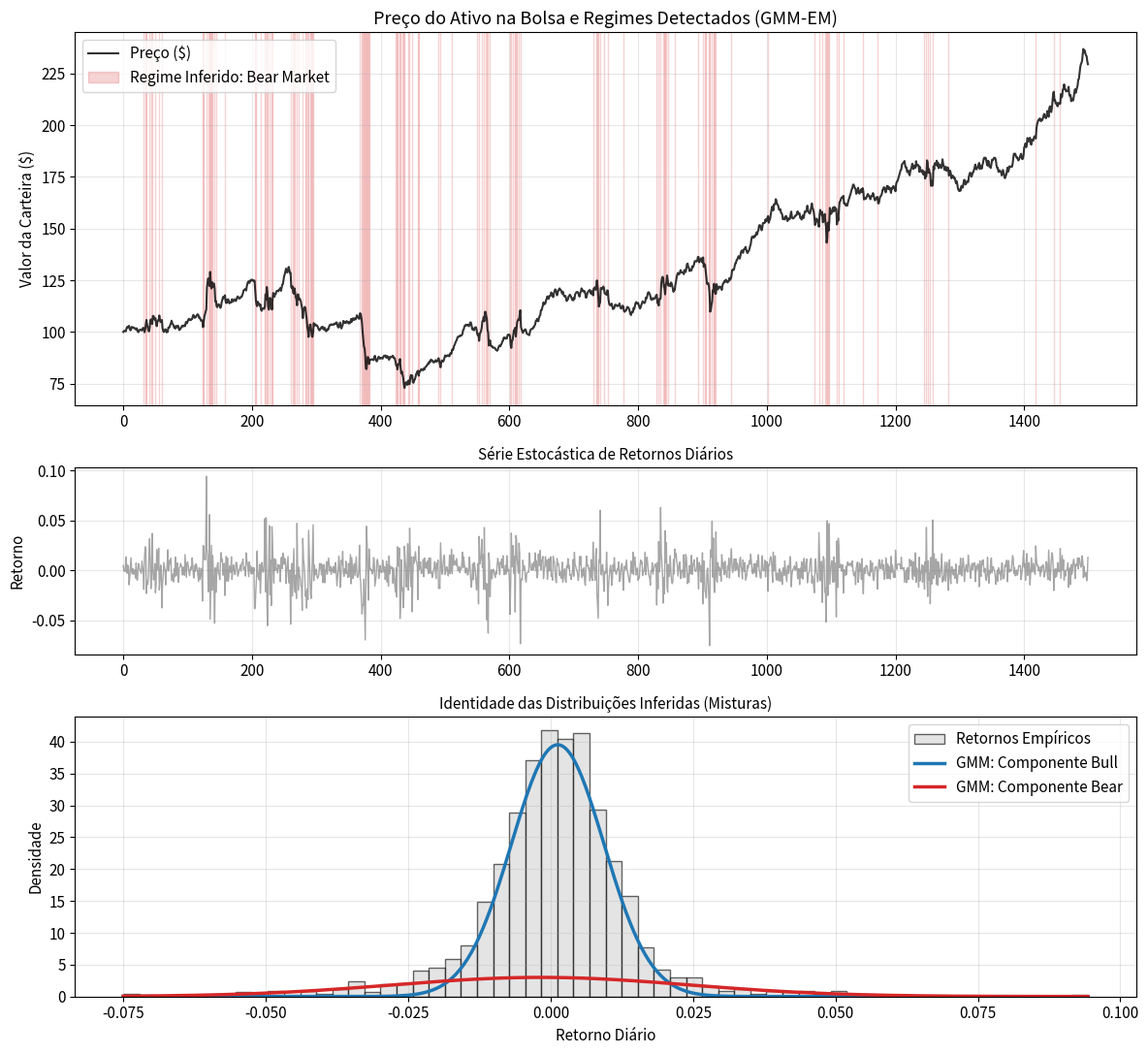

The matplotlib source for this figure:
"""
Aprendizado Não Supervisionado em Finanças: Detecção de Regimes de Mercado (GMM e Algoritmo EM)
Baseado no Cap. 27 (Algoritmo EM e Modelos de Mistura) e Cap. 10 do livro 'Aprendizado de Máquina'.

Este script implementa o Algoritmo Expectation-Maximization (EM) do zero para ajustar um
Modelo de Mistura de Gaussianas (GMM). A aplicação clássica na bolsa de valores é a 
identificação de regimes de mercado ocultos (Latent States), como "Bull Market" (Alta, baixa 
volatilidade) e "Bear Market" (Baixa, alta volatilidade), observando apenas a série de retornos.
"""

import numpy as np
import matplotlib.pyplot as plt
import os

# Configurações estéticas profissionais (Seguindo o padrão do livro)
plt.rcParams.update({
    "font.family": "sans-serif",
    "font.size": 11,
    "axes.grid": True,
    "grid.alpha": 0.3
})

AZUL = '#1f77b4'
VERMELHO = '#d62728'
VERDE = '#2ca02c'

class GaussianMixture1D_EM:
    """
    Implementação rigorosa do Algoritmo Expectation-Maximization para GMM (1D).
    Conforme derivado no Capítulo 27 do livro (Misturas de Gaussianas).
    """
    def __init__(self, k=2, max_iter=100, tol=1e-6, random_state=42):
        self.k = k
        self.max_iter = max_iter
        self.tol = tol
        np.random.seed(random_state)
        
        # Parâmetros a serem aprendidos
        self.mu = None
        self.sigma2 = None
        self.pi = None # Pesos da mistura
        self.responsibilities = None
        self.log_likelihoods = []
        
    def _pdf(self, x, mu, sigma2):
        """Função densidade de probabilidade da Normal."""
        return (1.0 / np.sqrt(2 * np.pi * sigma2)) * np.exp(-0.5 * ((x - mu)**2) / sigma2)
        
    def fit(self, X):
        N = len(X)
        
        # Inicialização: K-Means relaxado (atribuição aleatória e estimação inicial)
        self.mu = np.random.choice(X, self.k)
        self.sigma2 = np.ones(self.k) * np.var(X)
        self.pi = np.ones(self.k) / self.k
        self.responsibilities = np.zeros((N, self.k))
        
        log_likelihood_old = -np.inf
        
        for iteration in range(self.max_iter):
            # ========================================================
            # 1. E-Step (Expectation): Calcular Responsabilidades (Gamma)
            # Avalia a probabilidade a posteriori da variavel latente Z
            # ========================================================
            for j in range(self.k):
                self.responsibilities[:, j] = self.pi[j] * self._pdf(X, self.mu[j], self.sigma2[j])
            
            # Log-Likelihood para acompanhar convergência
            total_prob = np.sum(self.responsibilities, axis=1)
            log_likelihood = np.sum(np.log(total_prob + 1e-12))
            self.log_likelihoods.append(log_likelihood)
            
            if np.abs(log_likelihood - log_likelihood_old) < self.tol:
                print(f"EM convergiu na iteração {iteration}")
                break
            log_likelihood_old = log_likelihood
            
            # Normalizar responsabilidades
            self.responsibilities = self.responsibilities / total_prob[:, np.newaxis]
            
            # ========================================================
            # 2. M-Step (Maximization): Atualizar Parâmetros
            # Maximiza a Esperança da Log-Verossimilhança Completa
            # ========================================================
            Nj = np.sum(self.responsibilities, axis=0) # Número efetivo de observacoes no cluster
            
            for j in range(self.k):
                # Atualiza pesos (Priori)
                self.pi[j] = Nj[j] / N
                
                # Atualiza médias
                self.mu[j] = np.sum(self.responsibilities[:, j] * X) / Nj[j]
                
                # Atualiza variâncias
                self.sigma2[j] = np.sum(self.responsibilities[:, j] * ((X - self.mu[j])**2)) / Nj[j]
                
    def predict(self, X):
        """Retorna o regime mais provável (Hard Clustering)"""
        resp = np.zeros((len(X), self.k))
        for j in range(self.k):
            resp[:, j] = self.pi[j] * self._pdf(X, self.mu[j], self.sigma2[j])
        return np.argmax(resp, axis=1)
    
    def predict_proba(self, X):
        """Retorna a probabilidade pertença a cada regime (Soft Clustering)"""
        resp = np.zeros((len(X), self.k))
        for j in range(self.k):
            resp[:, j] = self.pi[j] * self._pdf(X, self.mu[j], self.sigma2[j])
        return resp / np.sum(resp, axis=1)[:, np.newaxis]

def generate_financial_data(T=1000):
    """
    Gera uma série temporal simulada da bolsa de valores com dois regimes:
    Regime 0 (Bull Market): Deriva positiva, baixa volatilidade.
    Regime 1 (Bear Market): Deriva negativa, alta volatilidade.
    """
    np.random.seed(42)
    prices = [100.0]
    returns = []
    regimes_true = []
    
    current_regime = 0
    # Matriz de transição de Markov P(i->j)
    # Probabilidade de manter o regime atual é alta
    transition_matrix = np.array([
        [0.98, 0.02], # Do Regime 0 (Bull)
        [0.05, 0.95]  # Do Regime 1 (Bear)
    ])
    
    mu_regimes = [0.001, -0.002]       # Média diária (Bull, Bear)
    sigma_regimes = [0.008, 0.025]     # Volatilidade diária (Bull, Bear)
    
    for t in range(T):
        regimes_true.append(current_regime)
        
        # Gerar o retorno do dia baseado no regime
        daily_return = np.random.normal(mu_regimes[current_regime], sigma_regimes[current_regime])
        returns.append(daily_return)
        
        # Preço do dia seguinte
        prices.append(prices[-1] * (1 + daily_return))
        
        # Transição de Markov para o próximo dia
        if np.random.rand() > transition_matrix[current_regime, current_regime]:
            current_regime = 1 - current_regime # Troca o regime (0 -> 1 ou 1 -> 0)
            
    return np.array(prices[:-1]), np.array(returns), np.array(regimes_true)

def analyze_market_regimes():
    # 1. Simulação dos dados de mercado
    T = 1500
    prices, returns, true_regimes = generate_financial_data(T)
    print("Dados da bolsa gerados com sucesso (1500 pregões).")
    
    # 2. Modelo de Mistura (Aprendizado Não Supervisionado)
    # O modelo não sabe quais são os regimes verdadeiros, ele aprenderá via EM
    print("Ajustando Modelo de Misturas Gaussianas (EM Algorithm)...")
    gmm = GaussianMixture1D_EM(k=2, max_iter=200, tol=1e-6)
    gmm.fit(returns)
    
    # Inferência dos regimes descobertos
    predicted_regimes = gmm.predict(returns)
    regime_probs = gmm.predict_proba(returns)
    
    # Corrigir simetria de rótulos (O cluster com menor média / alta variância é o BEAR)
    if gmm.sigma2[0] > gmm.sigma2[1]:
        # Trocar os rótulos 0 e 1 para que Regime 1 = Alta Volatilidade (Bear)
        predicted_regimes = 1 - predicted_regimes
        regime_probs = regime_probs[:, [1, 0]]
        mu_bull, mu_bear = gmm.mu[1], gmm.mu[0]
        var_bull, var_bear = gmm.sigma2[1], gmm.sigma2[0]
    else:
        mu_bull, mu_bear = gmm.mu[0], gmm.mu[1]
        var_bull, var_bear = gmm.sigma2[0], gmm.sigma2[1]

    print("\n--- Parâmetros Encontrados pelo Algoritmo EM ---")
    print(f"Regime Bull (Alta)  - Média: {mu_bull*100:.3f}% | Volatilidade: {np.sqrt(var_bull)*100:.3f}%")
    print(f"Regime Bear (Baixa) - Média: {mu_bear*100:.3f}% | Volatilidade: {np.sqrt(var_bear)*100:.3f}%")
    
    # 3. Visualização (Padrão Livro Aprendizado de Máquina)
    os.makedirs("figuras", exist_ok=True)
    fig, (ax1, ax2, ax3) = plt.subplots(3, 1, figsize=(12, 11), sharex=False, 
                                        gridspec_kw={'height_ratios': [2, 1, 1.5]})
    
    # Subplot 1: Dinâmica de Preços e Regimes Detectados
    ax1.set_title("Preço do Ativo na Bolsa e Regimes Detectados (GMM-EM)", fontsize=13)
    ax1.plot(prices, color='black', alpha=0.8, lw=1.5, label='Preço ($)')
    
    # Destacar o Regime Oculto (Soft Clustering probabilidade)
    # Cobre o fundo de vermelho onde o mercado é Bear (alta volatilidade)
    ax1.fill_between(range(T), 0, max(prices)*1.1, where=(predicted_regimes==1), 
                     color=VERMELHO, alpha=0.2, transform=ax1.get_xaxis_transform(), 
                     label='Regime Inferido: Bear Market')
    
    ax1.set_ylabel("Valor da Carteira ($)")
    ax1.legend(loc='upper left')
    
    # Subplot 2: Retornos Diários
    ax2.set_title("Série Estocástica de Retornos Diários", fontsize=11)
    ax2.plot(returns, color='gray', alpha=0.7, lw=1)
    ax2.set_ylabel("Retorno")
    
    # Subplot 3: Distribuição dos Retornos
    ax3.set_title("Identidade das Distribuições Inferidas (Misturas)", fontsize=11)
    x_axis = np.linspace(min(returns), max(returns), 500)
    
    ax3.hist(returns, bins=60, density=True, color='lightgrey', edgecolor='black', alpha=0.6, label='Retornos Empíricos')
    
    pdf_bull = (1.0 / np.sqrt(2 * np.pi * var_bull)) * np.exp(-0.5 * ((x_axis - mu_bull)**2) / var_bull)
    pdf_bear = (1.0 / np.sqrt(2 * np.pi * var_bear)) * np.exp(-0.5 * ((x_axis - mu_bear)**2) / var_bear)
    
    ax3.plot(x_axis, pdf_bull * gmm.pi[0 if mu_bull == gmm.mu[0] else 1], color=AZUL, lw=2.5, label='GMM: Componente Bull')
    ax3.plot(x_axis, pdf_bear * gmm.pi[1 if mu_bear == gmm.mu[1] else 0], color=VERMELHO, lw=2.5, label='GMM: Componente Bear')
    
    ax3.set_xlabel("Retorno Diário")
    ax3.set_ylabel("Densidade")
    ax3.legend()
    
    plt.tight_layout()
    plt.savefig("figuras/regimes_financeiros_gmm.png", dpi=300)
    plt.close()
    
    print("\nVisualização salva com sucesso em 'figuras/regimes_financeiros_gmm.png'.")
    print("O script aplica os fundamentos do Capítulo 27 sobre dados financeiros latentes.")

if __name__ == "__main__":
    analyze_market_regimes()
